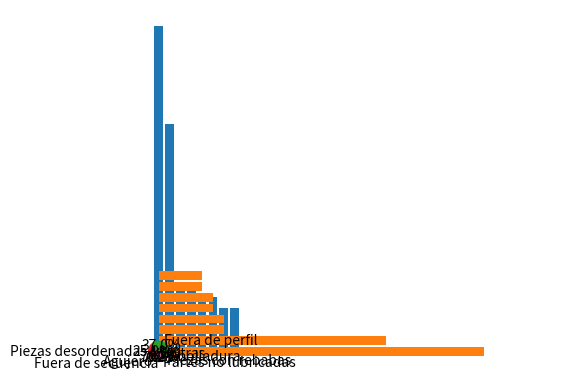

Here is the Python script that generated this plot:
import matplotlib.pyplot as plt

# %%Ejercicio 1: Defectos en vehículos
frecuencia = [30, 21, 6, 6, 5, 5, 4, 4]
tipoDefecto = ['Fuera de perfil',
               'Piezas desordenadas',
               'Agujero',
               'Fuera de secuencia',
               'Partes no lubricadas',
               'Piezas con rebabas',
               'Abolladura',
               'Otras']

# Diagrama de barras verticales
plt.bar(tipoDefecto, frecuencia)
plt.show()

# Diagrama de barras horizontal
plt.barh(tipoDefecto, frecuencia)
plt.show()

# Diagrama de torta
plt.pie(frecuencia, labels=tipoDefecto, autopct="%0.1f%%")
plt.axis("equal")
plt.show()
